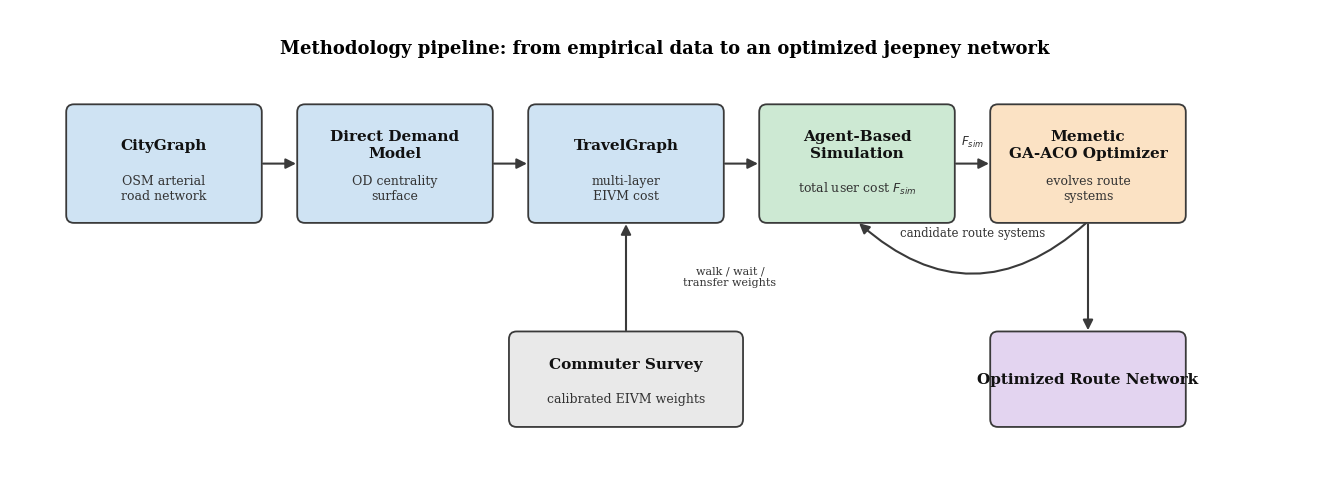
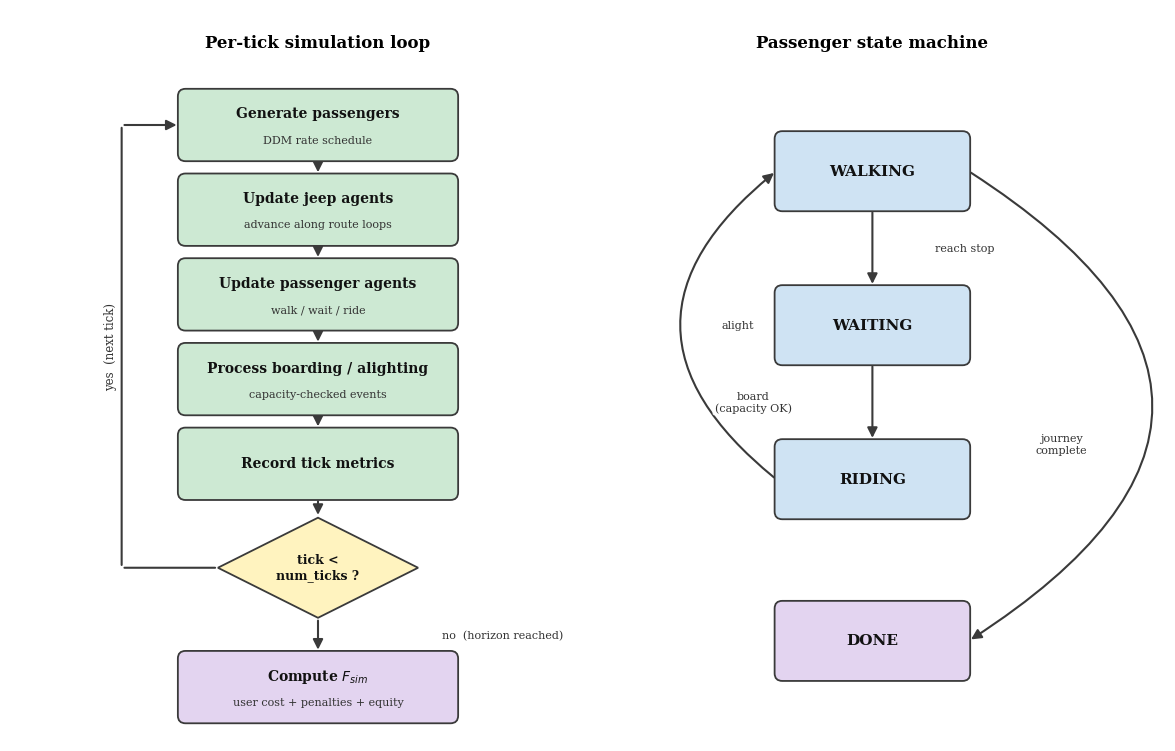
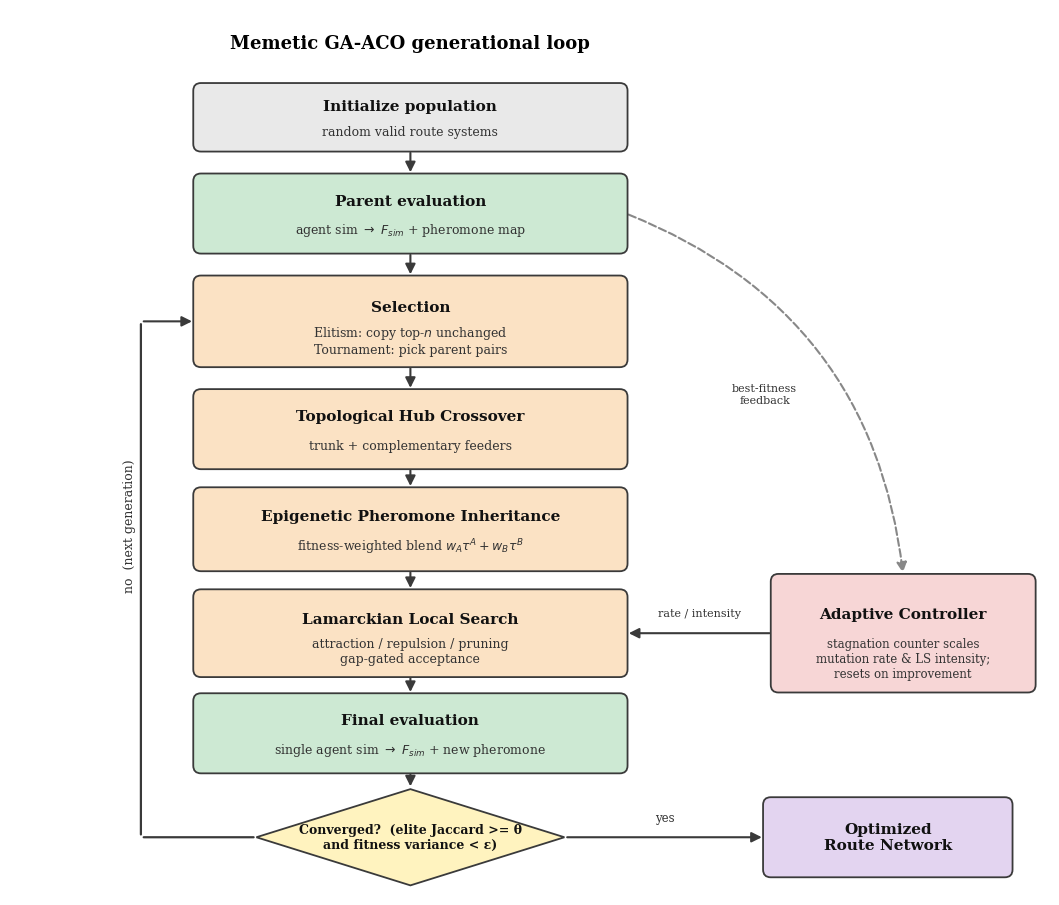

The script that saved these images, in order:
"""Generate the three Chapter-3 methodology illustration flowcharts (rendered PNGs):
    chap3/figures/fig_system_pipeline.png        -- high-level methodology pipeline
    chap3/figures/fig_simulation_loop.png        -- per-tick event loop + passenger state machine
    chap3/figures/fig_optimization_pipeline.png  -- memetic GA-ACO generational loop (with elitism)

These are illustrative schematics (no real data). Pure matplotlib, so they render anywhere.

    python scratch/_gen_methodology_diagrams.py
"""
import os

import matplotlib
matplotlib.use("Agg")
import matplotlib.pyplot as plt
from matplotlib.patches import FancyBboxPatch, FancyArrowPatch

plt.rcParams.update({"font.family": "serif", "savefig.dpi": 200})

OUT = "chap3/figures"

C_INPUT = "#E9E9E9"
C_ENV = "#CFE3F3"
C_SIM = "#CDE9D3"
C_OPT = "#FBE2C4"
C_OUT = "#E3D4F0"
C_CTRL = "#F7D6D6"
C_DEC = "#FFF3BF"
EDGE = "#3a3a3a"


def box(ax, cx, cy, w, h, title, sub=None, fc="#fff", ec=EDGE, tfs=11, sfs=9):
    ax.add_patch(FancyBboxPatch((cx - w / 2, cy - h / 2), w, h,
                 boxstyle="round,pad=0.02,rounding_size=0.10", linewidth=1.3,
                 edgecolor=ec, facecolor=fc, zorder=2))
    if sub:
        ax.text(cx, cy + h * 0.16, title, ha="center", va="center", fontsize=tfs,
                fontweight="bold", color="#111", zorder=3)
        ax.text(cx, cy - h * 0.22, sub, ha="center", va="center", fontsize=sfs,
                color="#333", zorder=3, linespacing=1.2)
    else:
        ax.text(cx, cy, title, ha="center", va="center", fontsize=tfs, fontweight="bold",
                color="#111", zorder=3, linespacing=1.2)
    return dict(cx=cx, cy=cy, w=w, h=h)


def diamond(ax, cx, cy, w, h, text, fc=C_DEC):
    ax.add_patch(plt.Polygon([(cx, cy + h / 2), (cx + w / 2, cy), (cx, cy - h / 2), (cx - w / 2, cy)],
                 closed=True, linewidth=1.3, edgecolor=EDGE, facecolor=fc, zorder=2))
    ax.text(cx, cy, text, ha="center", va="center", fontsize=9, fontweight="bold",
            color="#111", zorder=3, linespacing=1.15)
    return dict(cx=cx, cy=cy, w=w, h=h)


def pt(b, side):
    cx, cy, w, h = b["cx"], b["cy"], b["w"], b["h"]
    return {"top": (cx, cy + h / 2), "bottom": (cx, cy - h / 2),
            "left": (cx - w / 2, cy), "right": (cx + w / 2, cy)}[side]


def arrow(ax, p1, p2, label=None, rad=0.0, color=EDGE, ls="-", fs=8.5, lx=0.0, ly=0.0, lw=1.5):
    ax.add_patch(FancyArrowPatch(p1, p2, arrowstyle="-|>", mutation_scale=15, lw=lw,
                 color=color, linestyle=ls, connectionstyle=f"arc3,rad={rad}", zorder=1))
    if label:
        mx, my = (p1[0] + p2[0]) / 2 + lx, (p1[1] + p2[1]) / 2 + ly
        ax.text(mx, my, label, ha="center", va="center", fontsize=fs, color="#333",
                bbox=dict(boxstyle="round,pad=0.18", fc="white", ec="none", alpha=0.9), zorder=4)


def _canvas(w, h):
    fig, ax = plt.subplots(figsize=(w, h))
    ax.set_xlim(0, w); ax.set_ylim(0, h); ax.set_aspect("equal"); ax.axis("off")
    return fig, ax


# ---------------------------------------------------------------------------
def fig_system_pipeline():
    fig, ax = _canvas(17, 6.2)
    y = 4.2
    xs = [2.0, 5.0, 8.0, 11.0, 14.0]
    bw, bh = 2.5, 1.5
    cg = box(ax, xs[0], y, bw, bh, "CityGraph", "OSM arterial\nroad network", fc=C_ENV)
    dm = box(ax, xs[1], y, bw, bh, "Direct Demand\nModel", "OD centrality\nsurface", fc=C_ENV)
    tg = box(ax, xs[2], y, bw, bh, "TravelGraph", "multi-layer\nEIVM cost", fc=C_ENV)
    sim = box(ax, xs[3], y, bw, bh, "Agent-Based\nSimulation", r"total user cost $F_{sim}$", fc=C_SIM)
    opt = box(ax, xs[4], y, bw, bh, "Memetic\nGA-ACO Optimizer", "evolves route\nsystems", fc=C_OPT)
    out = box(ax, 14.0, 1.4, bw, 1.2, "Optimized Route Network", fc=C_OUT, tfs=11)

    arrow(ax, pt(cg, "right"), pt(dm, "left"))
    arrow(ax, pt(dm, "right"), pt(tg, "left"))
    arrow(ax, pt(tg, "right"), pt(sim, "left"))
    # optimizer <-> simulation evaluation loop
    arrow(ax, pt(sim, "right"), pt(opt, "left"), label=r"$F_{sim}$", ly=0.28)
    arrow(ax, (opt["cx"], opt["cy"] - bh / 2), (sim["cx"], sim["cy"] - bh / 2),
          label="candidate route systems", rad=-0.45, ly=-0.15)
    # survey feeds the EIVM cost weights into the TravelGraph
    sv = box(ax, 8.0, 1.4, 3.0, 1.2, "Commuter Survey", "calibrated EIVM weights", fc=C_INPUT, tfs=11, sfs=9)
    arrow(ax, pt(sv, "top"), pt(tg, "bottom"), label="walk / wait /\ntransfer weights", lx=1.35, fs=8)
    arrow(ax, pt(opt, "bottom"), pt(out, "top"), rad=0.0)

    ax.text(8.5, 5.7, "Methodology pipeline: from empirical data to an optimized jeepney network",
            ha="center", va="center", fontsize=13, fontweight="bold")
    fig.savefig(os.path.join(OUT, "fig_system_pipeline.png"), bbox_inches="tight")
    plt.close(fig)


# ---------------------------------------------------------------------------
def fig_simulation_loop():
    fig, ax = _canvas(15, 9.5)

    # ---- left: per-tick event loop ----
    cx = 4.0
    ax.text(cx, 9.0, "Per-tick simulation loop", ha="center", fontsize=12, fontweight="bold")
    bw, bh = 3.6, 0.9
    ys = [8.0, 6.9, 5.8, 4.7, 3.6]
    b0 = box(ax, cx, ys[0], bw, bh, "Generate passengers", "DDM rate schedule", fc=C_SIM, tfs=10, sfs=8)
    b1 = box(ax, cx, ys[1], bw, bh, "Update jeep agents", "advance along route loops", fc=C_SIM, tfs=10, sfs=8)
    b2 = box(ax, cx, ys[2], bw, bh, "Update passenger agents", "walk / wait / ride", fc=C_SIM, tfs=10, sfs=8)
    b3 = box(ax, cx, ys[3], bw, bh, "Process boarding / alighting", "capacity-checked events", fc=C_SIM, tfs=10, sfs=8)
    b4 = box(ax, cx, ys[4], bw, bh, "Record tick metrics", fc=C_SIM, tfs=10)
    dec = diamond(ax, cx, 2.25, 2.6, 1.3, "tick <\nnum_ticks ?")
    fsim = box(ax, cx, 0.7, bw, 0.9, r"Compute $F_{sim}$", "user cost + penalties + equity", fc=C_OUT, tfs=10, sfs=8)
    for a, b in [(b0, b1), (b1, b2), (b2, b3), (b3, b4)]:
        arrow(ax, pt(a, "bottom"), pt(b, "top"))
    arrow(ax, pt(b4, "bottom"), pt(dec, "top"))
    # loop-back: decision -> left -> up -> into "Generate passengers"
    lxx = cx - bw / 2 - 0.75
    ax.add_patch(FancyArrowPatch(pt(dec, "left"), (lxx, dec["cy"]), arrowstyle="-", lw=1.5, color=EDGE, zorder=1))
    ax.add_patch(FancyArrowPatch((lxx, dec["cy"]), (lxx, ys[0]), arrowstyle="-", lw=1.5, color=EDGE, zorder=1))
    arrow(ax, (lxx, ys[0]), pt(b0, "left"))
    ax.text(lxx - 0.14, (dec["cy"] + ys[0]) / 2, "yes  (next tick)", rotation=90, ha="center",
            va="center", fontsize=8.5, color="#333")
    arrow(ax, pt(dec, "bottom"), pt(fsim, "top"), label="no  (horizon reached)", lx=2.4, fs=8)

    # ---- right: passenger state machine ----
    sx = 11.2
    ax.text(sx, 9.0, "Passenger state machine", ha="center", fontsize=12, fontweight="bold")
    walk = box(ax, sx, 7.4, 2.5, 1.0, "WALKING", fc=C_ENV, tfs=11)
    wait = box(ax, sx, 5.4, 2.5, 1.0, "WAITING", fc=C_ENV, tfs=11)
    ride = box(ax, sx, 3.4, 2.5, 1.0, "RIDING", fc=C_ENV, tfs=11)
    done = box(ax, sx, 1.3, 2.5, 1.0, "DONE", fc=C_OUT, tfs=11)
    arrow(ax, pt(walk, "bottom"), pt(wait, "top"), label="reach stop", lx=1.2, fs=8)
    arrow(ax, pt(wait, "bottom"), pt(ride, "top"), label="board\n(capacity OK)", lx=-1.55, fs=8)
    arrow(ax, pt(ride, "left"), pt(walk, "left"), label="alight", rad=-0.62, lx=-0.5, fs=8)
    arrow(ax, pt(walk, "right"), pt(done, "right"), label="journey\ncomplete", rad=-0.78, lx=1.2, ly=-0.5, fs=8)

    fig.savefig(os.path.join(OUT, "fig_simulation_loop.png"), bbox_inches="tight")
    plt.close(fig)


# ---------------------------------------------------------------------------
def fig_optimization_pipeline():
    fig, ax = _canvas(13.5, 11.5)
    cx = 5.2
    bw = 5.6
    ax.text(cx, 11.0, "Memetic GA-ACO generational loop", ha="center", fontsize=13, fontweight="bold")

    init = box(ax, cx, 10.1, bw, 0.85, "Initialize population", "random valid route systems", fc=C_INPUT, tfs=11, sfs=9)
    par = box(ax, cx, 8.85, bw, 1.0, "Parent evaluation", r"agent sim $\rightarrow$ $F_{sim}$ + pheromone map", fc=C_SIM, tfs=11, sfs=9)
    sel = box(ax, cx, 7.45, bw, 1.15, "Selection",
              "Elitism: copy top-$n$ unchanged\nTournament: pick parent pairs", fc=C_OPT, tfs=11, sfs=9)
    xo = box(ax, cx, 6.05, bw, 1.0, "Topological Hub Crossover", "trunk + complementary feeders", fc=C_OPT, tfs=11, sfs=9)
    inh = box(ax, cx, 4.75, bw, 1.05, "Epigenetic Pheromone Inheritance",
              r"fitness-weighted blend $w_A\tau^A + w_B\tau^B$", fc=C_OPT, tfs=11, sfs=9)
    ls = box(ax, cx, 3.4, bw, 1.1, "Lamarckian Local Search",
             "attraction / repulsion / pruning\ngap-gated acceptance", fc=C_OPT, tfs=11, sfs=9)
    fin = box(ax, cx, 2.1, bw, 1.0, "Final evaluation", r"single agent sim $\rightarrow$ $F_{sim}$ + new pheromone", fc=C_SIM, tfs=11, sfs=9)
    dec = diamond(ax, cx, 0.75, 4.0, 1.25, "Converged?  (elite Jaccard >= θ\nand fitness variance < ε)")
    out = box(ax, 11.4, 0.75, 3.2, 1.0, "Optimized\nRoute Network", fc=C_OUT, tfs=11)

    for a, b in [(init, par), (par, sel), (sel, xo), (xo, inh), (inh, ls), (ls, fin), (fin, dec)]:
        arrow(ax, pt(a, "bottom"), pt(b, "top"))
    arrow(ax, pt(dec, "right"), pt(out, "left"), label="yes", ly=0.25)
    # loop back (no) to selection, routed along the left
    lx = cx - bw / 2 - 0.7
    for p1, p2 in [(pt(dec, "left"), (lx, 0.75)), ((lx, 0.75), (lx, sel["cy"]))]:
        ax.add_patch(FancyArrowPatch(p1, p2, arrowstyle="-", lw=1.6, color=EDGE, zorder=1))
    arrow(ax, (lx, sel["cy"]), pt(sel, "left"))
    ax.text(lx - 0.15, 4.8, "no  (next generation)", rotation=90, ha="center", va="center",
            fontsize=9, color="#333")

    # adaptive controller drives mutation rate / LS intensity
    ctrl = box(ax, 11.6, 3.4, 3.4, 1.5, "Adaptive Controller",
               "stagnation counter scales\nmutation rate & LS intensity;\nresets on improvement", fc=C_CTRL, tfs=11, sfs=8.5)
    arrow(ax, pt(ctrl, "left"), pt(ls, "right"), label="rate / intensity", ly=0.25, fs=8)
    arrow(ax, (par["cx"] + bw / 2, par["cy"]), (ctrl["cx"], ctrl["cy"] + 1.5 / 2),
          label="best-fitness\nfeedback", rad=-0.3, fs=8, ls="--", color="#888")

    fig.savefig(os.path.join(OUT, "fig_optimization_pipeline.png"), bbox_inches="tight")
    plt.close(fig)


if __name__ == "__main__":
    os.makedirs(OUT, exist_ok=True)
    fig_system_pipeline()
    fig_simulation_loop()
    fig_optimization_pipeline()
    print("wrote 3 diagrams to", OUT)
